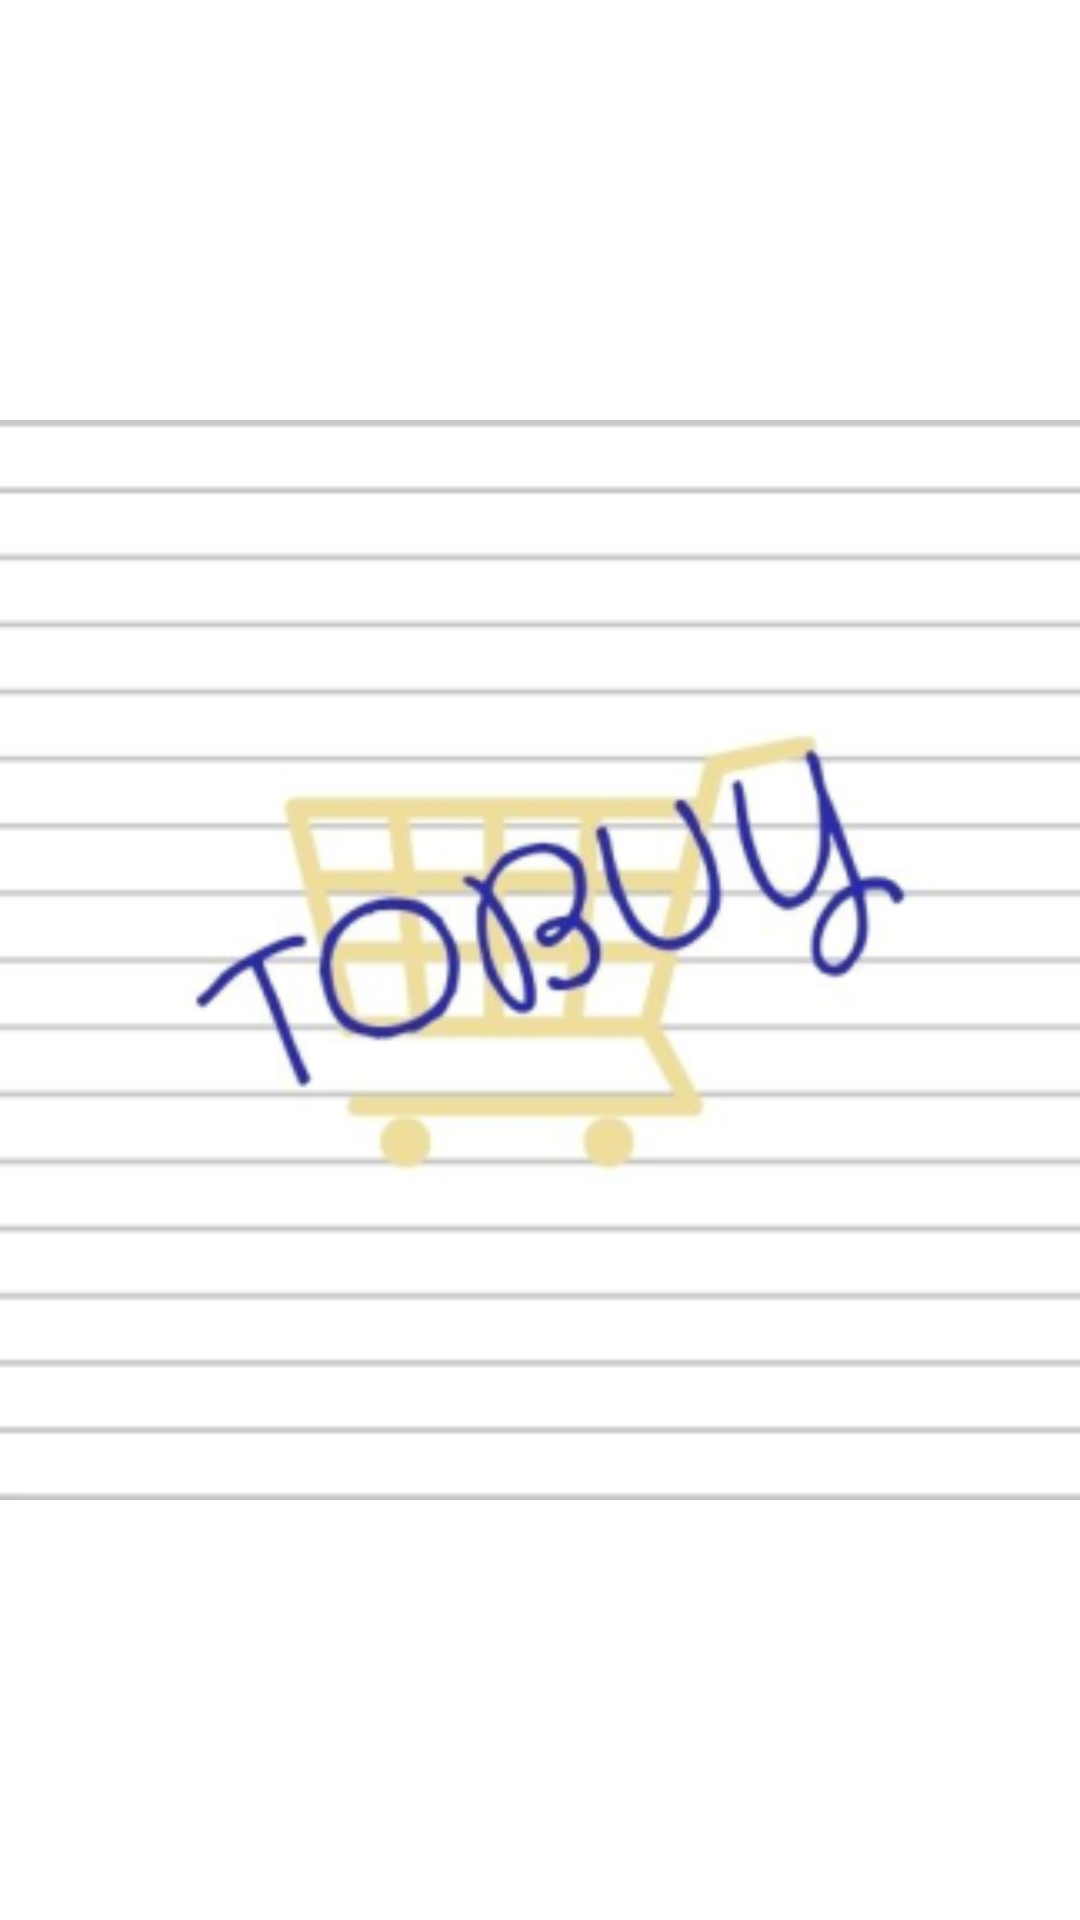

Here is an Android app screen rendered from its layout file. Give the layout XML and the strings, colors and styles it references.
<!-- AndroidManifest.xml: activity theme Theme.AppCompat.NoActionBar -->
<!-- res/layout/activity_splash_screen.xml -->
<?xml version="1.0" encoding="utf-8"?>
<LinearLayout xmlns:android="http://schemas.android.com/apk/res/android"
    android:layout_width="match_parent"
    android:layout_height="match_parent"
    xmlns:tools="http://schemas.android.com/tools"
    tools:context=".activity.SplashScreenActivity"
    android:background="@color/white"
    android:orientation="vertical">

    <ImageView
        android:layout_width="match_parent"
        android:layout_height="match_parent"
        android:foregroundGravity="center"
        android:src="@mipmap/logo_tobuy_foreground" />


</LinearLayout>
<!-- resources referenced by this layout -->
<resources>
  <!-- mipmap logo_tobuy_foreground: png bitmap (mipmap-hdpi, 11625 bytes) -->
  <!-- not gathered from this repository: default colours our renderer supplied (Android Studio template values) -->
  <color name="white">#FFFFFFFF</color>
</resources>
